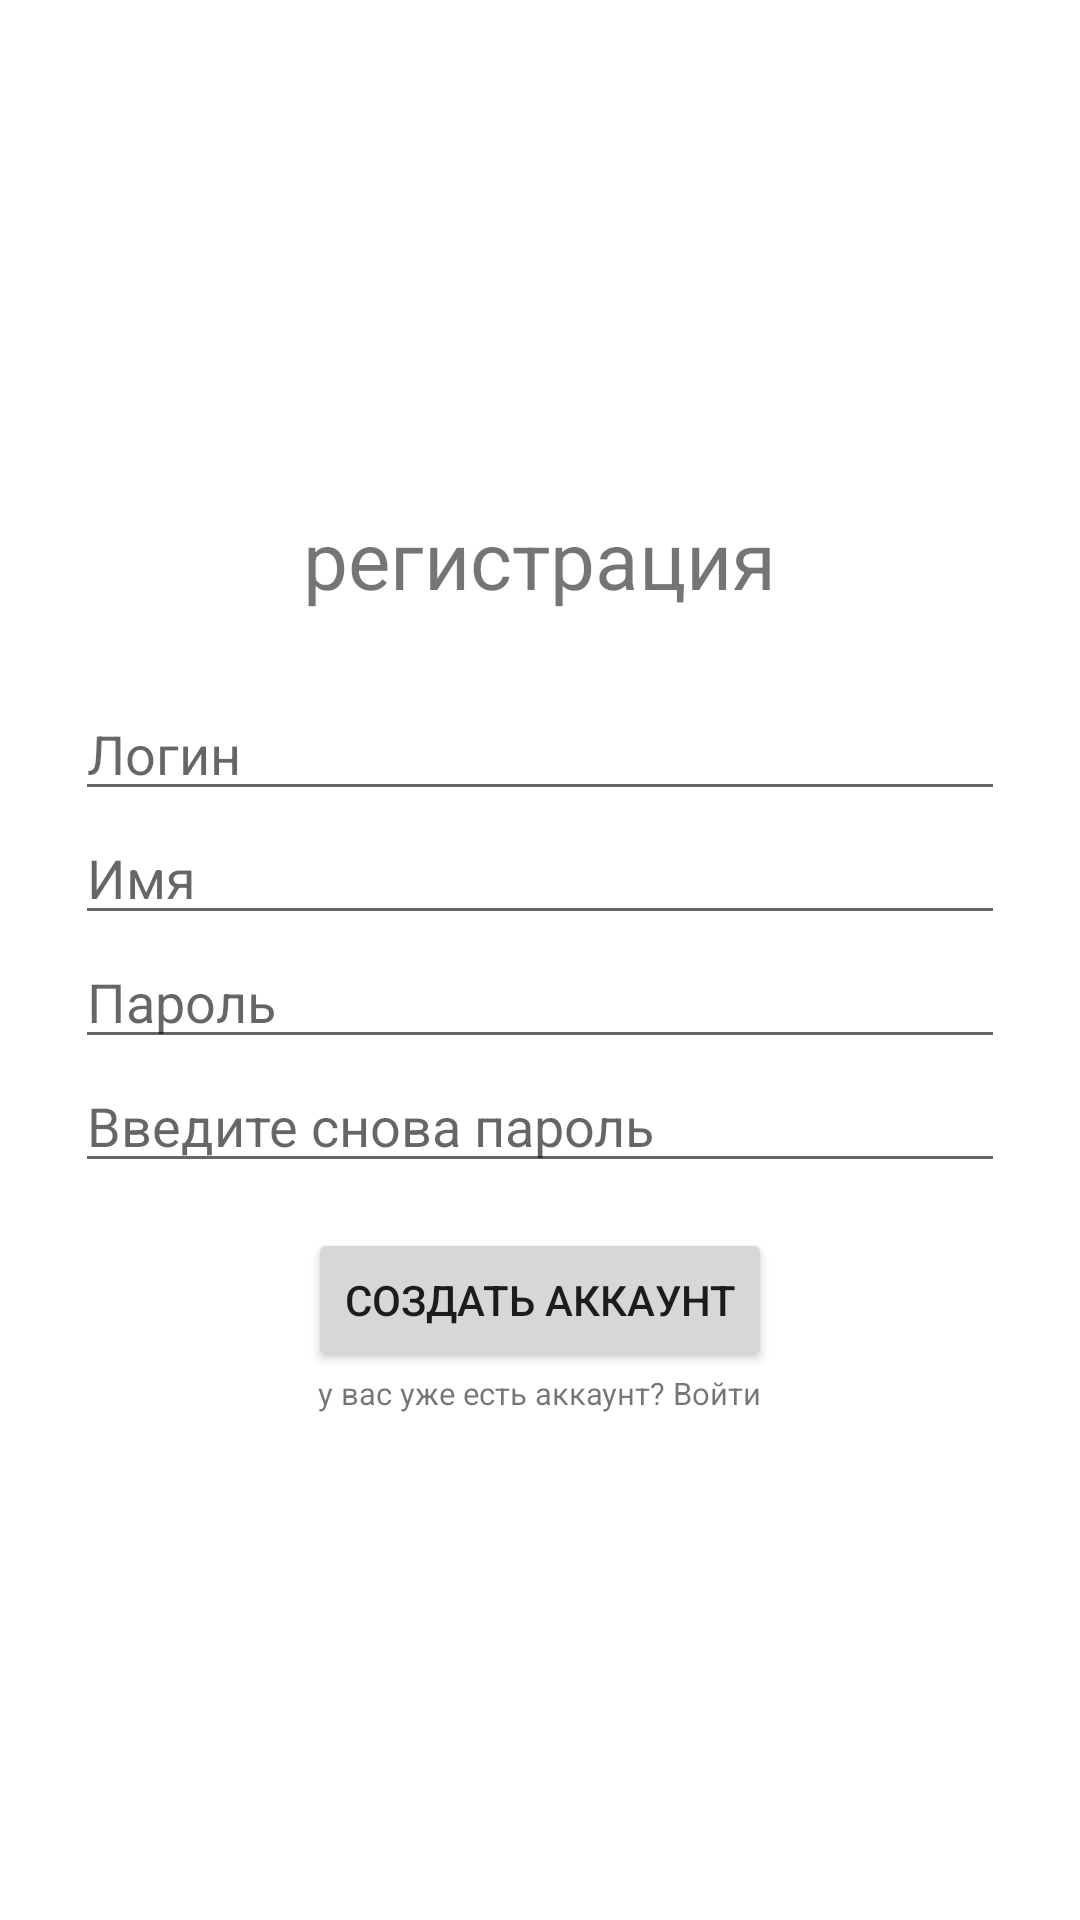

Produce the Android XML layout that renders to this screen, including the resource entries it uses.
<!-- AndroidManifest.xml: application theme Theme.Ractic -->
<!-- res/layout/activity_sign_up.xml -->
<?xml version="1.0" encoding="utf-8"?>
<RelativeLayout xmlns:android="http://schemas.android.com/apk/res/android"
    xmlns:app="http://schemas.android.com/apk/res-auto"
    xmlns:tools="http://schemas.android.com/tools"
    android:layout_width="match_parent"
    android:layout_height="match_parent"
    tools:context=".ChatNormal.Reg.SignUpActivity">
    <LinearLayout
        android:layout_width="match_parent"
        android:layout_height="wrap_content"
        android:orientation="vertical"
        android:layout_centerInParent="true"
        android:gravity="center"
        android:layout_margin="25dp">
        <TextView
            android:layout_width="wrap_content"
            android:layout_height="wrap_content"
            android:text="регистрация"
            android:layout_marginBottom="25dp"
            android:textSize="13pt"/>
        <EditText
            android:id="@+id/loginUp"
            android:layout_width="match_parent"
            android:layout_height="wrap_content"
            android:hint="Логин"/>
        <EditText
            android:id="@+id/NameUp"
            android:layout_width="match_parent"
            android:layout_height="wrap_content"
            android:hint="Имя"/>
        <EditText
            android:id="@+id/PassUp"
            android:layout_width="match_parent"
            android:layout_height="wrap_content"
            android:hint="Пароль"/>
        <EditText
            android:id="@+id/PassUpRpt"
            android:layout_width="match_parent"
            android:layout_height="wrap_content"
            android:hint="Введите снова пароль"/>
        <Button
            android:id="@+id/CreateAcc"
            android:layout_width="wrap_content"
            android:layout_height="wrap_content"
            android:text="Создать Аккаунт"
            android:layout_marginTop="15dp"/>
        <TextView
            android:id="@+id/goTosignIn"
            android:layout_width="wrap_content"
            android:layout_height="wrap_content"
            android:text="у вас уже есть аккаунт? Войти"
            android:textSize="5pt"/>
    </LinearLayout>

</RelativeLayout>
<!-- resources referenced by this layout -->
<resources>
  <style name="Theme.Ractic" parent="Theme.MaterialComponents.DayNight.DarkActionBar">
          
          <item name="colorPrimary">@color/purple_500</item>
          <item name="colorPrimaryVariant">@color/purple_700</item>
          <item name="colorOnPrimary">@color/white</item>
          
          <item name="colorSecondary">@color/teal_200</item>
          <item name="colorSecondaryVariant">@color/teal_700</item>
          <item name="colorOnSecondary">@color/black</item>
          
          <item name="android:statusBarColor">?attr/colorPrimaryVariant</item>
          
      </style>
  <!-- not gathered from this repository: default colours our renderer supplied (Android Studio template values) -->
  <color name="purple_500">#FF6200EE</color>
  <color name="purple_700">#FF3700B3</color>
  <color name="teal_200">#FF03DAC5</color>
  <color name="teal_700">#FF018786</color>
  <color name="black">#FF000000</color>
  <color name="white">#FFFFFFFF</color>
</resources>
